The GitHub repository cyakooo/Karapoodle contains a labelled image folder "karaage_poodle_small" with 2 categories: karaage, poodle. Examples follow, each with its label.

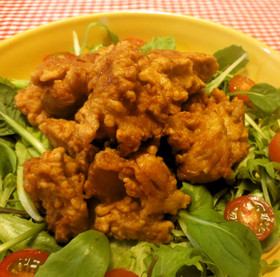
Label: karaage

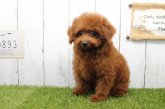
Label: poodle

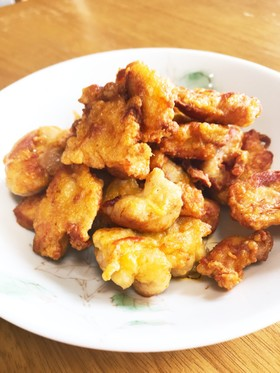
Label: karaage

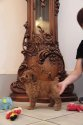
Label: poodle

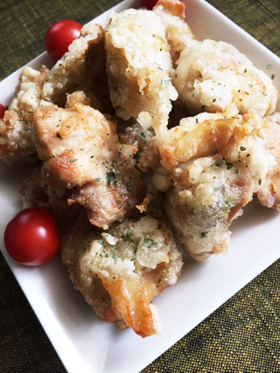
Label: karaage

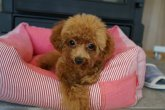
Label: poodle
